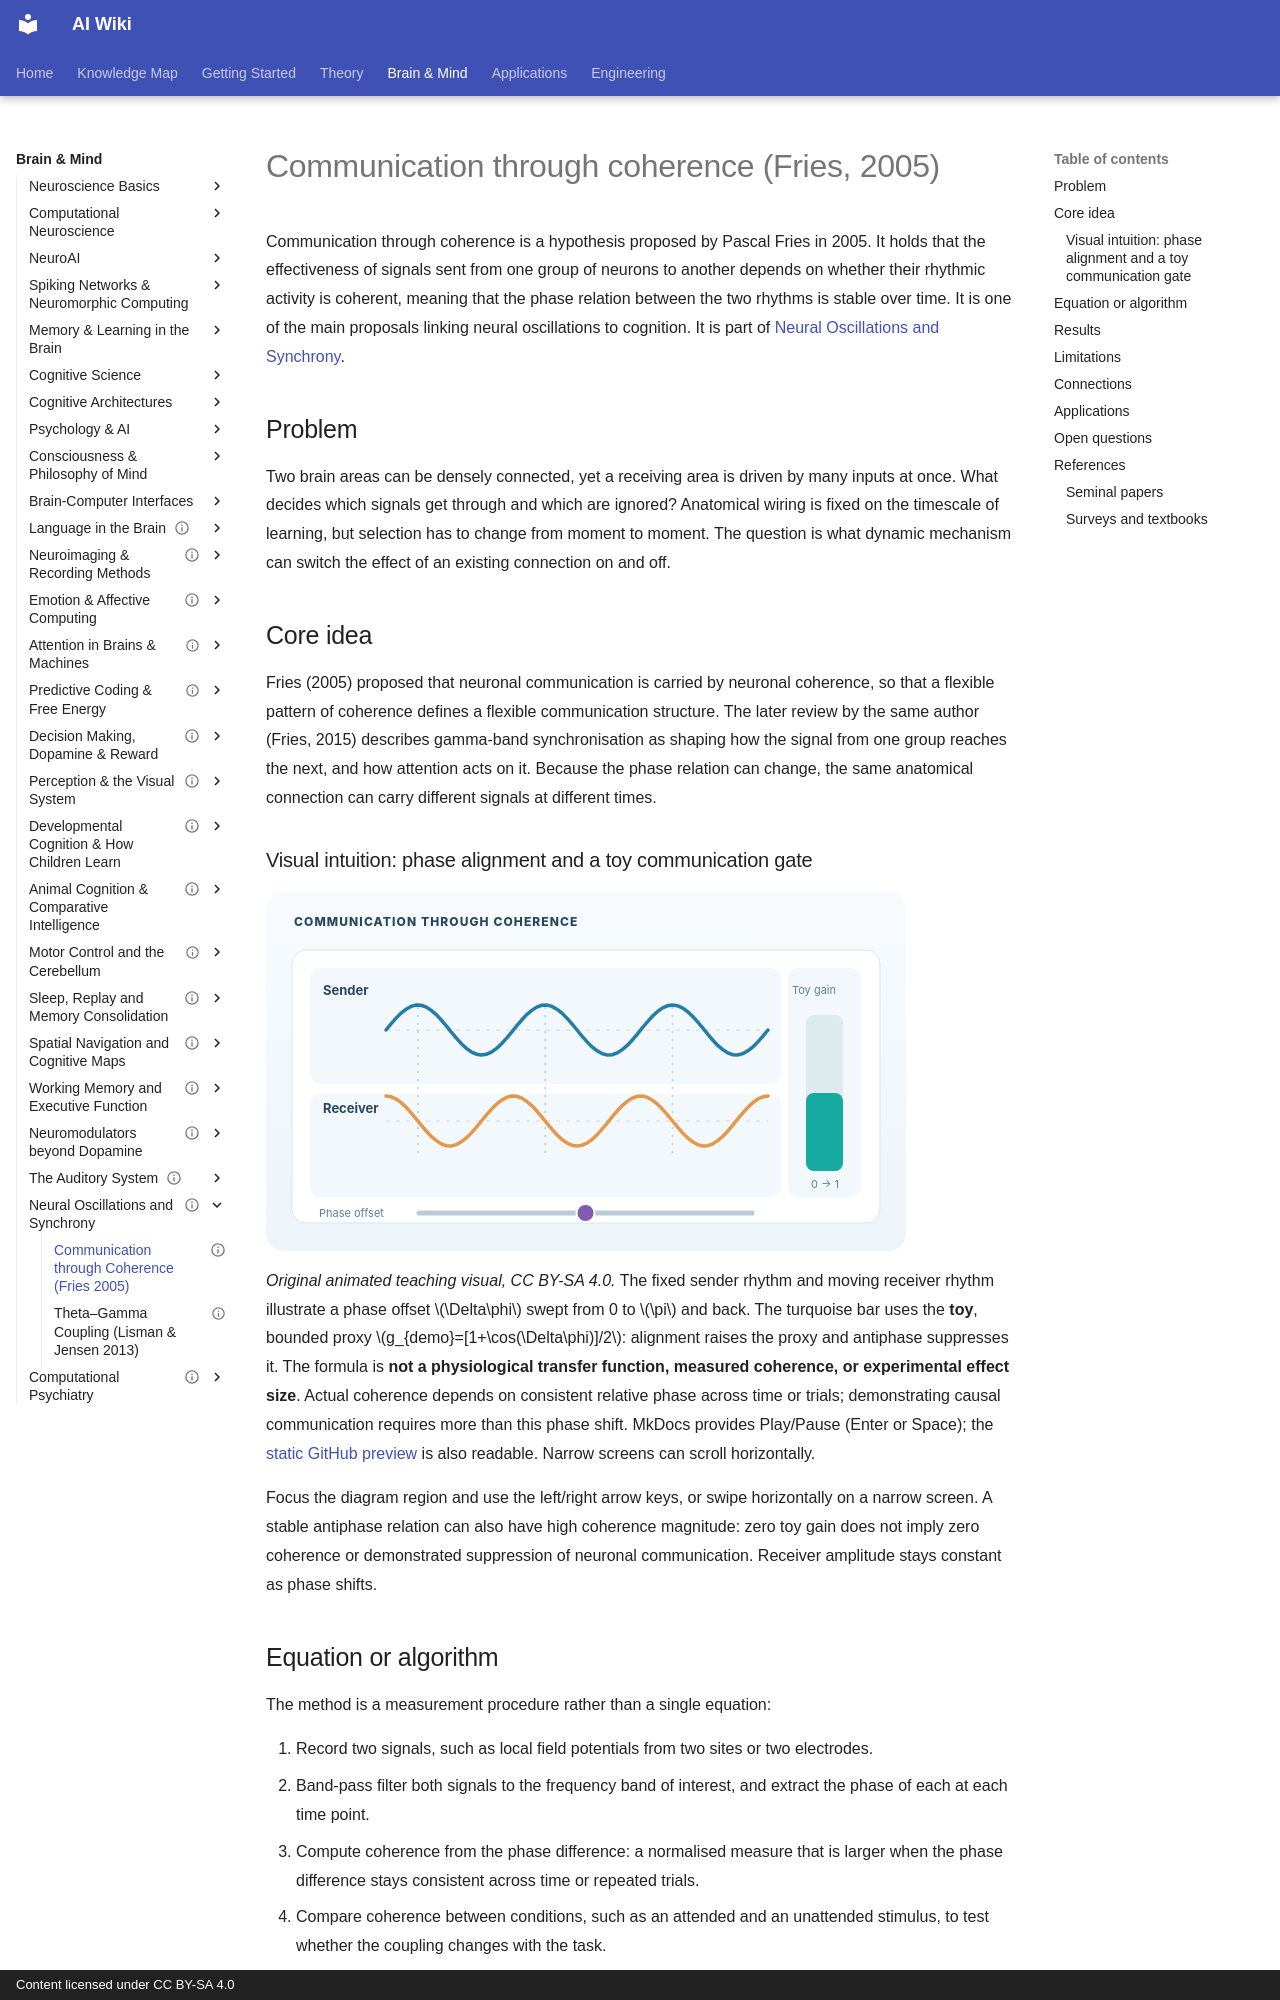

repository: zi-yue-1129/ai-wiki · page: brain-mind/oscillations/communication-through-coherence/index.html · generator: mkdocs · copyright: Content licensed under CC BY-SA 4.0

---
status: complete
last_reviewed: 2026-11-04
tags:
- neuroscience
- neural oscillations
- synchrony
aliases:
  - 透過相干性的通訊
  - Communication through Coherence
  - CTC
  - Neuronal coherence
---

# Communication through coherence (Fries, 2005)

Communication through coherence is a hypothesis proposed by Pascal Fries in 2005. It holds that the effectiveness of signals sent from one group of neurons to another depends on whether their rhythmic activity is coherent, meaning that the phase relation between the two rhythms is stable over time. It is one of the main proposals linking neural oscillations to cognition. It is part of [Neural Oscillations and Synchrony](../index.md).

## Problem

Two brain areas can be densely connected, yet a receiving area is driven by many inputs at once. What decides which signals get through and which are ignored? Anatomical wiring is fixed on the timescale of learning, but selection has to change from moment to moment. The question is what dynamic mechanism can switch the effect of an existing connection on and off.

## Core idea

Fries (2005) proposed that neuronal communication is carried by neuronal coherence, so that a flexible pattern of coherence defines a flexible communication structure. The later review by the same author (Fries, 2015) describes gamma-band synchronisation as shaping how the signal from one group reaches the next, and how attention acts on it. Because the phase relation can change, the same anatomical connection can carry different signals at different times.

### Visual intuition: phase alignment and a toy communication gate

<div class="concept-motion-scroll" role="region" tabindex="0" aria-label="Scroll the teaching diagram horizontally" style="width:100%;overflow-x:auto">
<div style="width:640px">
<img data-source-asset-urls="true" src="../../../assets/concept-animations/coherence-phase-gating-still.svg" data-motion-src="../../../assets/concept-animations/coherence-phase-gating-motion.svg" data-still-src="../../../assets/concept-animations/coherence-phase-gating-still.svg" alt="Sender and receiver rhythmic signals shift from aligned to opposite phase and back, while a separate illustrative gain bar decreases and recovers." width="640" height="360" style="width:640px;min-width:640px;max-width:none;height:auto;display:block">
</div>
</div>

*Original animated teaching visual, CC BY-SA 4.0.* The fixed sender rhythm and moving receiver rhythm illustrate a phase offset \(\Delta\phi\) swept from 0 to \(\pi\) and back. The turquoise bar uses the **toy**, bounded proxy \(g_{demo}=[1+\cos(\Delta\phi)]/2\): alignment raises the proxy and antiphase suppresses it. The formula is **not a physiological transfer function, measured coherence, or experimental effect size**. Actual coherence depends on consistent relative phase across time or trials; demonstrating causal communication requires more than this phase shift. MkDocs provides Play/Pause (Enter or Space); the [static GitHub preview](../../../assets/concept-animations/coherence-phase-gating-still.svg) is also readable. Narrow screens can scroll horizontally.

Focus the diagram region and use the left/right arrow keys, or swipe horizontally on a narrow screen. A stable antiphase relation can also have high coherence magnitude: zero toy gain does not imply zero coherence or demonstrated suppression of neuronal communication. Receiver amplitude stays constant as phase shifts.
